Dataset: Parametros (GitHub, DanaSono-Dev/SRAI_ML). Classes: TYLCV, foliar mold, train sanas, train tizon temprano.

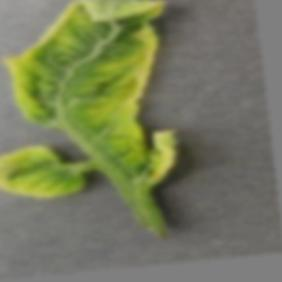
Label: TYLCV

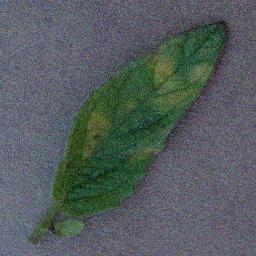
Label: foliar mold

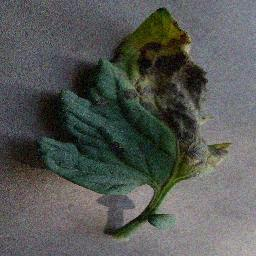
Label: train tizon temprano

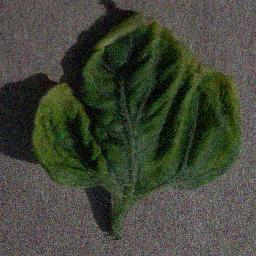
Label: TYLCV

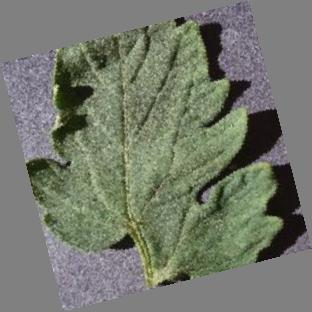
Label: train sanas

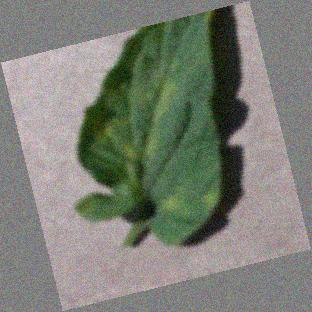
Label: foliar mold
